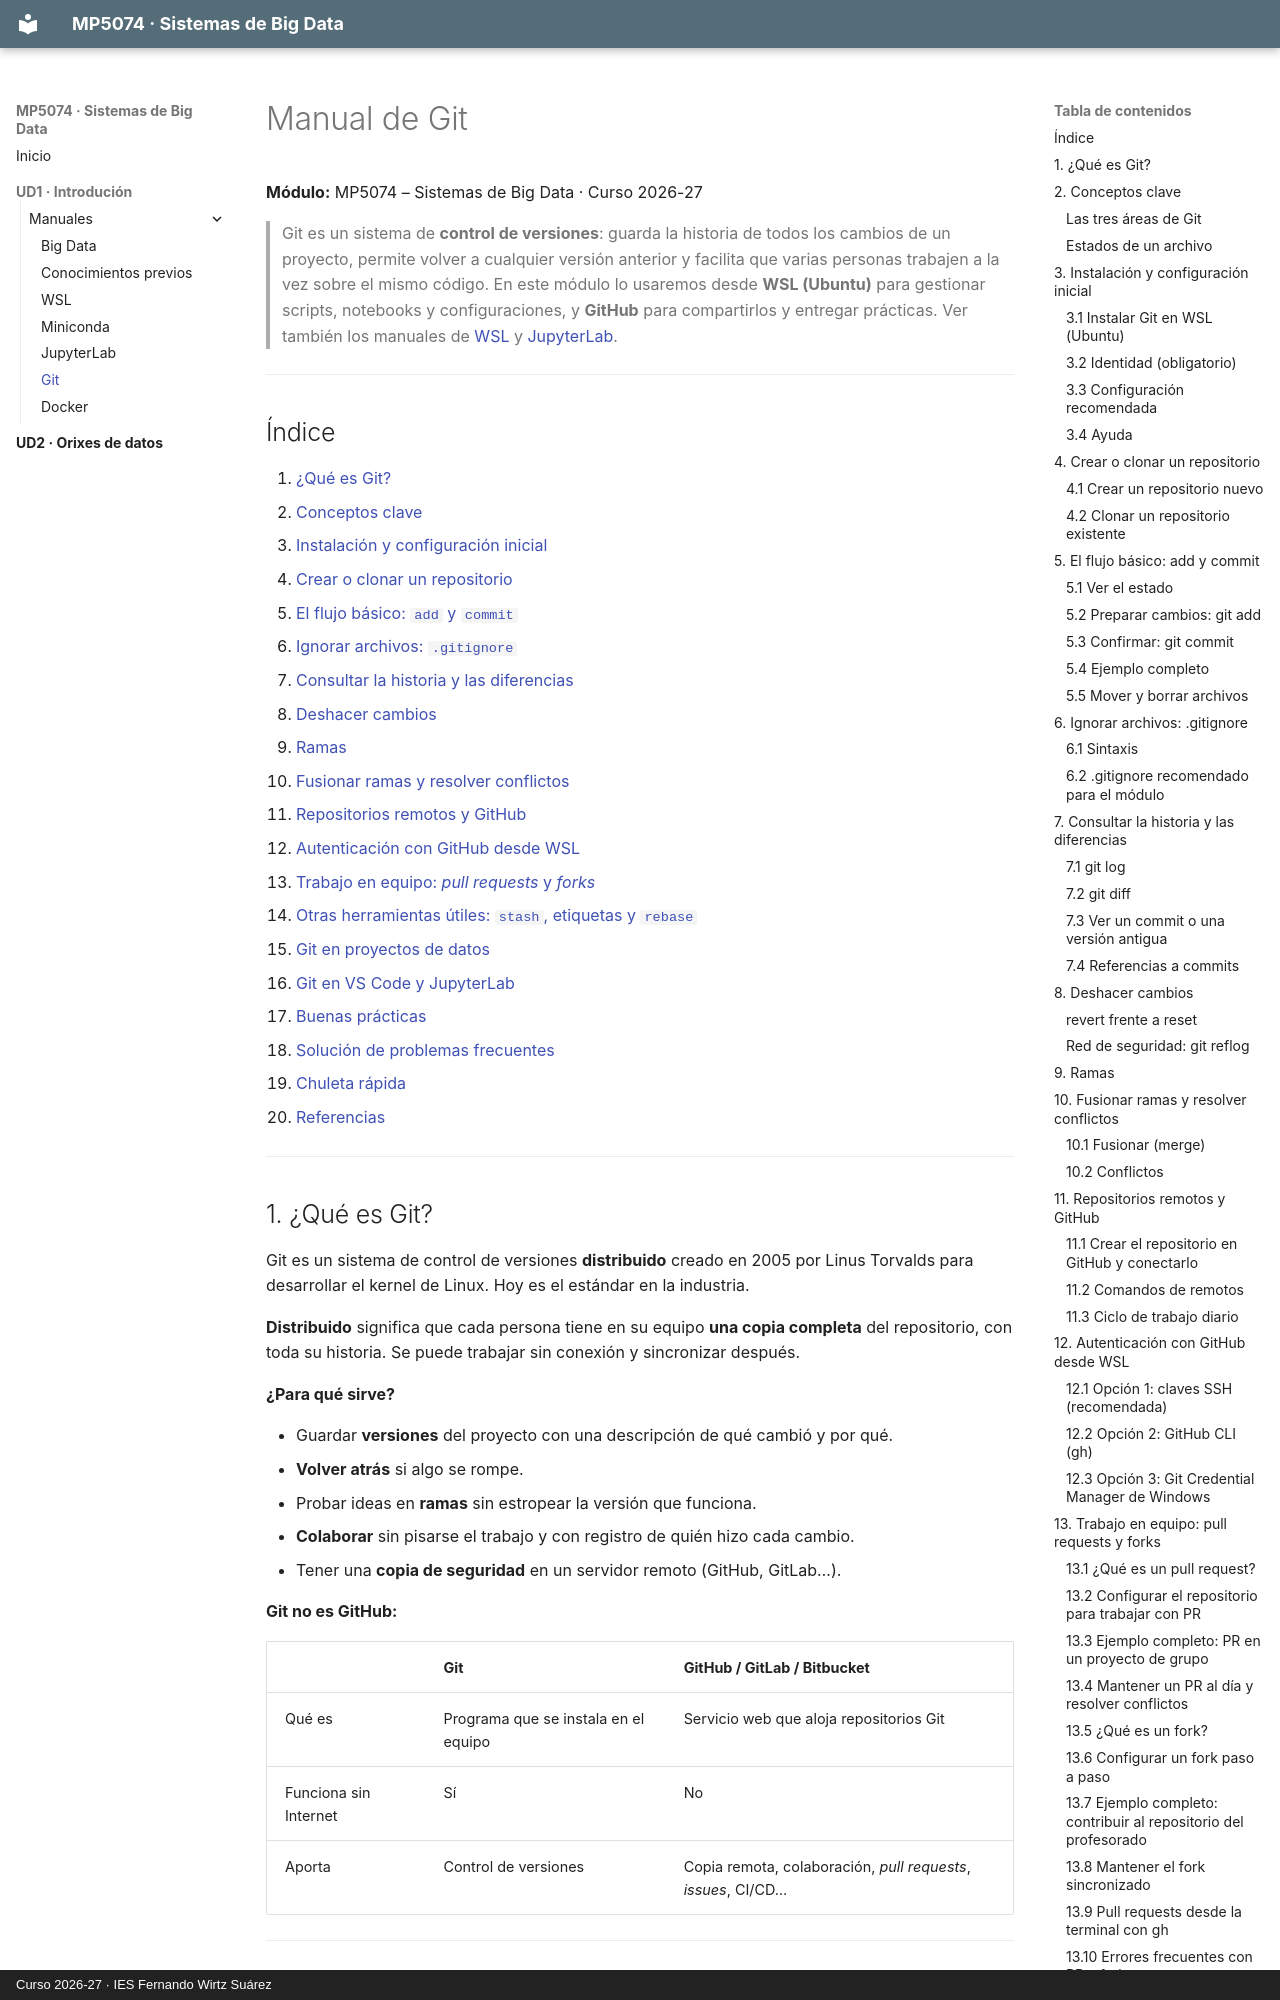

repository: rafafl-wirtz/mp5074-sistemas-big-data · page: ud1/manuales/git/manual_git/index.html · generator: mkdocs · copyright: Curso 2026-27 · IES Fernando Wirtz Suárez

# Manual de Git

**Módulo:** MP5074 – Sistemas de Big Data · Curso 2026-27

> Git es un sistema de **control de versiones**: guarda la historia de todos los cambios de un proyecto, permite volver a cualquier versión anterior y facilita que varias personas trabajen a la vez sobre el mismo código. En este módulo lo usaremos desde **WSL (Ubuntu)** para gestionar scripts, notebooks y configuraciones, y **GitHub** para compartirlos y entregar prácticas. Ver también los manuales de [WSL](../wsl/manual_wsl.md) y [JupyterLab](../jupyterlab/manual_jupyterlab.md).

---

## Índice

1. [¿Qué es Git?](#1-qué-es-git)
2. [Conceptos clave](#2-conceptos-clave)
3. [Instalación y configuración inicial](#3-instalación-y-configuración-inicial)
4. [Crear o clonar un repositorio](#4-crear-o-clonar-un-repositorio)
5. [El flujo básico: `add` y `commit`](#5-el-flujo-básico-add-y-commit)
6. [Ignorar archivos: `.gitignore`](#6-ignorar-archivos-gitignore)
7. [Consultar la historia y las diferencias](#7-consultar-la-historia-y-las-diferencias)
8. [Deshacer cambios](#8-deshacer-cambios)
9. [Ramas](#9-ramas)
10. [Fusionar ramas y resolver conflictos](#10-fusionar-ramas-y-resolver-conflictos)
11. [Repositorios remotos y GitHub](#11-repositorios-remotos-y-github)
12. [Autenticación con GitHub desde WSL](#12-autenticación-con-github-desde-wsl)
13. [Trabajo en equipo: *pull requests* y *forks*](#13-trabajo-en-equipo-pull-requests-y-forks)
14. [Otras herramientas útiles: `stash`, etiquetas y `rebase`](#14-otras-herramientas-útiles-stash-etiquetas-y-rebase)
15. [Git en proyectos de datos](#15-git-en-proyectos-de-datos)
16. [Git en VS Code y JupyterLab](#16-git-en-vs-code-y-jupyterlab)
17. [Buenas prácticas](#17-buenas-prácticas)
18. [Solución de problemas frecuentes](#18-solución-de-problemas-frecuentes)
19. [Chuleta rápida](#19-chuleta-rápida)
20. [Referencias](#20-referencias)

---

## 1. ¿Qué es Git?

Git es un sistema de control de versiones **distribuido** creado en 2005 por Linus Torvalds para desarrollar el kernel de Linux. Hoy es el estándar en la industria.

**Distribuido** significa que cada persona tiene en su equipo **una copia completa** del repositorio, con toda su historia. Se puede trabajar sin conexión y sincronizar después.

**¿Para qué sirve?**

- Guardar **versiones** del proyecto con una descripción de qué cambió y por qué.
- **Volver atrás** si algo se rompe.
- Probar ideas en **ramas** sin estropear la versión que funciona.
- **Colaborar** sin pisarse el trabajo y con registro de quién hizo cada cambio.
- Tener una **copia de seguridad** en un servidor remoto (GitHub, GitLab…).

**Git no es GitHub:**

| | Git | GitHub / GitLab / Bitbucket |
|---|---|---|
| Qué es | Programa que se instala en el equipo | Servicio web que aloja repositorios Git |
| Funciona sin Internet | Sí | No |
| Aporta | Control de versiones | Copia remota, colaboración, *pull requests*, *issues*, CI/CD… |

---
